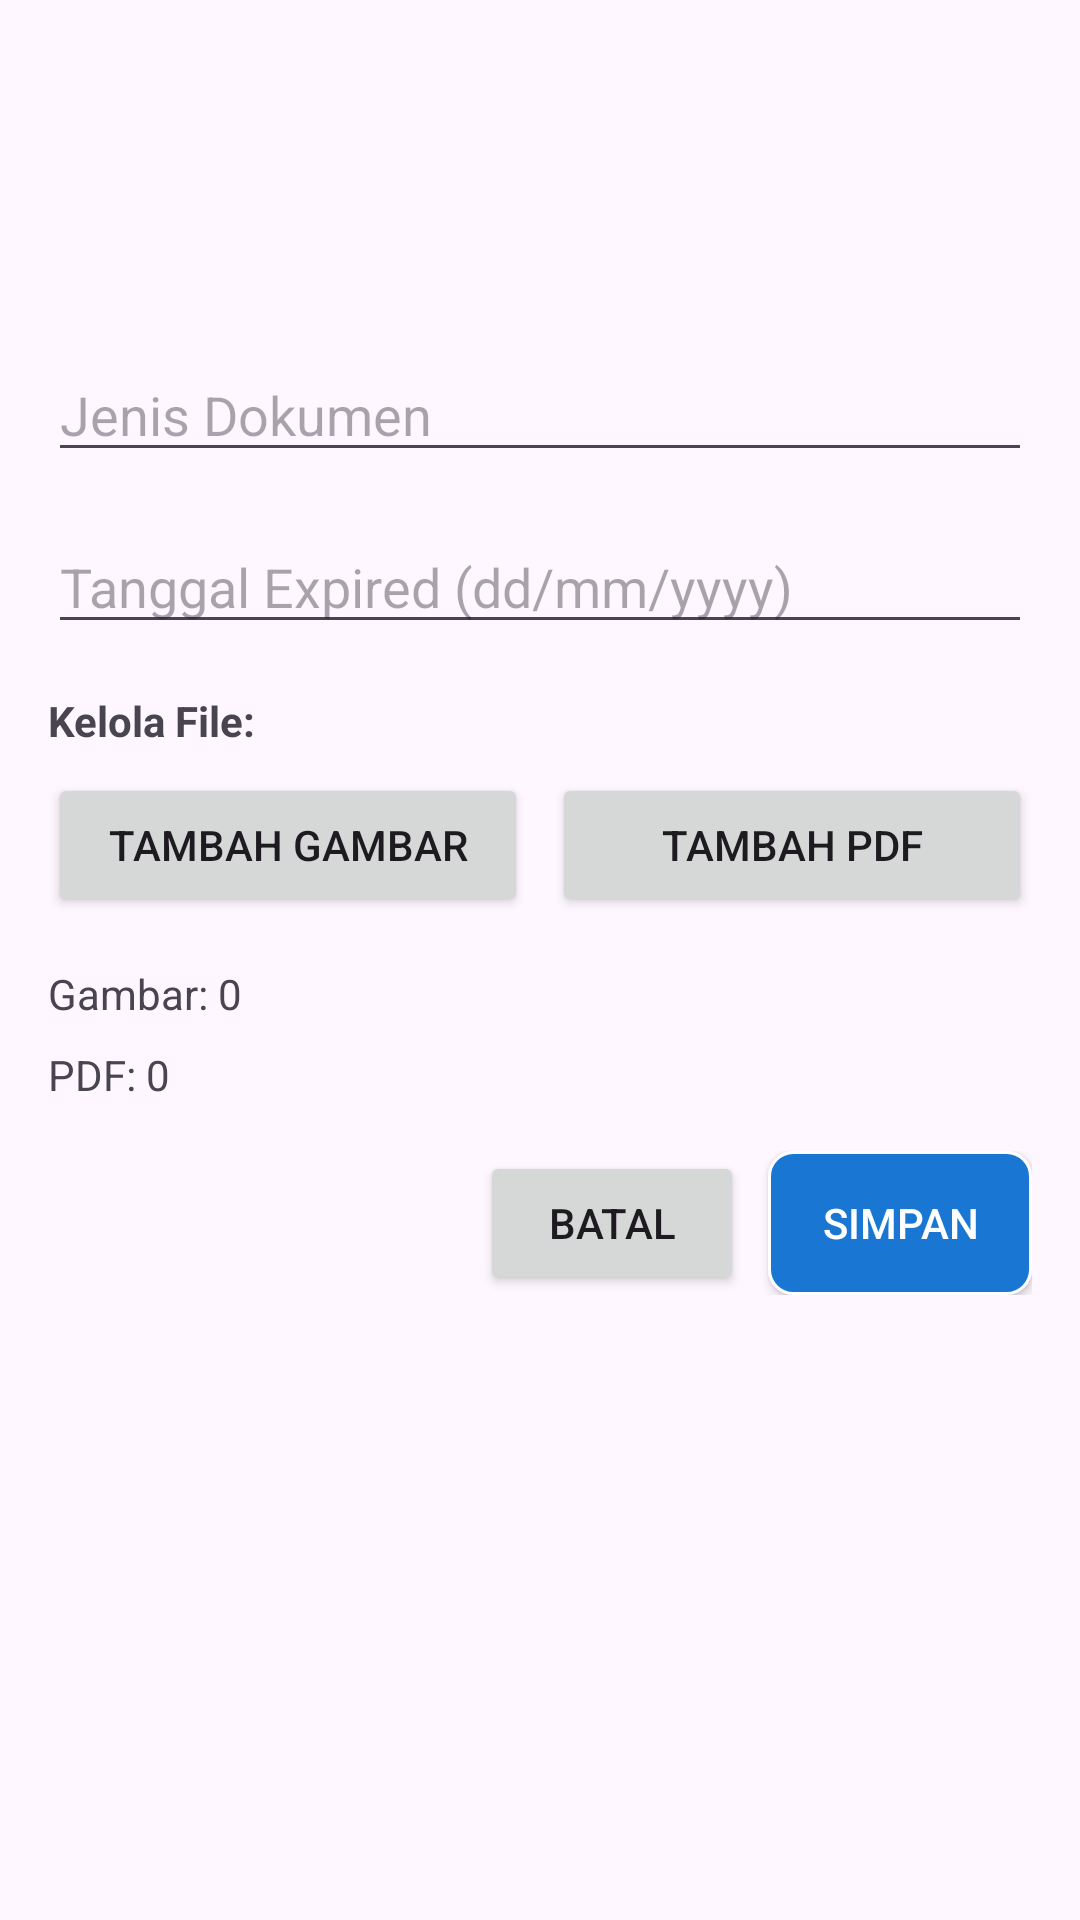

Android layout source for this screen:
<!-- AndroidManifest.xml: application theme Theme.KapalList -->
<!-- res/layout/dialog_edit_dokumen.xml -->
<LinearLayout xmlns:android="http://schemas.android.com/apk/res/android"
    android:layout_width="match_parent"
    android:layout_height="wrap_content"
    android:orientation="vertical"
    android:padding="16dp">

    <EditText
        android:id="@+id/et_jenis_edit"
        android:layout_width="match_parent"
        android:layout_height="wrap_content"
        android:hint="Jenis Dokumen"
        android:layout_marginTop="100dp"/>

    <EditText
        android:id="@+id/et_tanggal_expired_edit"
        android:layout_width="match_parent"
        android:layout_height="wrap_content"
        android:hint="Tanggal Expired (dd/mm/yyyy)"
        android:layout_marginTop="16dp"
        android:focusable="false"
        android:clickable="true" />

    <TextView
        android:layout_width="wrap_content"
        android:layout_height="wrap_content"
        android:text="Kelola File:"
        android:textStyle="bold"
        android:layout_marginTop="16dp" />

    <LinearLayout
        android:layout_width="match_parent"
        android:layout_height="wrap_content"
        android:orientation="horizontal"
        android:layout_marginTop="8dp">

        <Button
            android:id="@+id/btn_tambah_gambar_edit"
            android:layout_width="0dp"
            android:layout_height="wrap_content"
            android:layout_weight="1"
            android:text="Tambah Gambar"
            android:layout_marginEnd="8dp" />

        <Button
            android:id="@+id/btn_tambah_pdf_edit"
            android:layout_width="0dp"
            android:layout_height="wrap_content"
            android:layout_weight="1"
            android:text="Tambah PDF" />

    </LinearLayout>

    <TextView
        android:id="@+id/tv_gambar_list"
        android:layout_width="wrap_content"
        android:layout_height="wrap_content"
        android:text="Gambar: 0"
        android:layout_marginTop="16dp"
        android:clickable="true"
        android:focusable="true" />

    <TextView
        android:id="@+id/tv_pdf_list"
        android:layout_width="wrap_content"
        android:layout_height="wrap_content"
        android:text="PDF: 0"
        android:layout_marginTop="8dp"
        android:clickable="true"
        android:focusable="true" />

    <ProgressBar
        android:id="@+id/progress_bar_upload"
        style="?android:attr/progressBarStyleHorizontal"
        android:layout_width="match_parent"
        android:layout_height="wrap_content"
        android:layout_marginTop="16dp"
        android:visibility="gone" />

    <TextView
        android:id="@+id/tv_upload_progress"
        android:layout_width="wrap_content"
        android:layout_height="wrap_content"
        android:text=""
        android:layout_marginTop="8dp"
        android:visibility="gone" />

    <LinearLayout
        android:layout_width="match_parent"
        android:layout_height="wrap_content"
        android:orientation="horizontal"
        android:layout_marginTop="16dp"
        android:gravity="end">

        <Button
            android:id="@+id/btn_batal_edit"
            android:layout_width="wrap_content"
            android:layout_height="wrap_content"
            android:text="Batal"
            android:layout_marginEnd="8dp" />

        <Button
            style="@style/RoundedButton"
            android:textColor="@color/white"
            android:id="@+id/btn_simpan_edit"
            android:layout_width="wrap_content"
            android:layout_height="wrap_content"
            android:text="Simpan" />

    </LinearLayout>

</LinearLayout>
<!-- resources referenced by this layout -->
<resources>
  <color name="white">#FFFFFFFF</color>
  <style name="RoundedButton" parent="Widget.AppCompat.Button">
          <item name="android:background">@drawable/button_rounded</item>
          <item name="android:textColor">@android:color/white</item>
      </style>
  <style name="Theme.KapalList" parent="Theme.Material3.Light">  
          <item name="colorPrimary">@color/primary</item>
          <item name="colorPrimaryDark">@color/primary</item>
          <item name="colorAccent">@color/secondary</item>
          <item name="android:statusBarColor" tools:targetApi="l">@color/primary</item>
          <item name="android:windowContentTransitions">true</item>
      </style>
  <!-- drawable button_rounded (drawable) -->
  <?xml version="1.0" encoding="utf-8"?>
  <shape xmlns:android="http://schemas.android.com/apk/res/android">
      <solid android:color="@color/primary" />  
      <corners android:radius="8dp" />
      
      <stroke android:width="1dp" android:color="@color/on_primary" />
  </shape>
  <color name="primary">#FF1976D2</color>
  <color name="secondary">#FF03DAC5</color>
  <color name="on_primary">#FFFFFFFF</color>
</resources>
